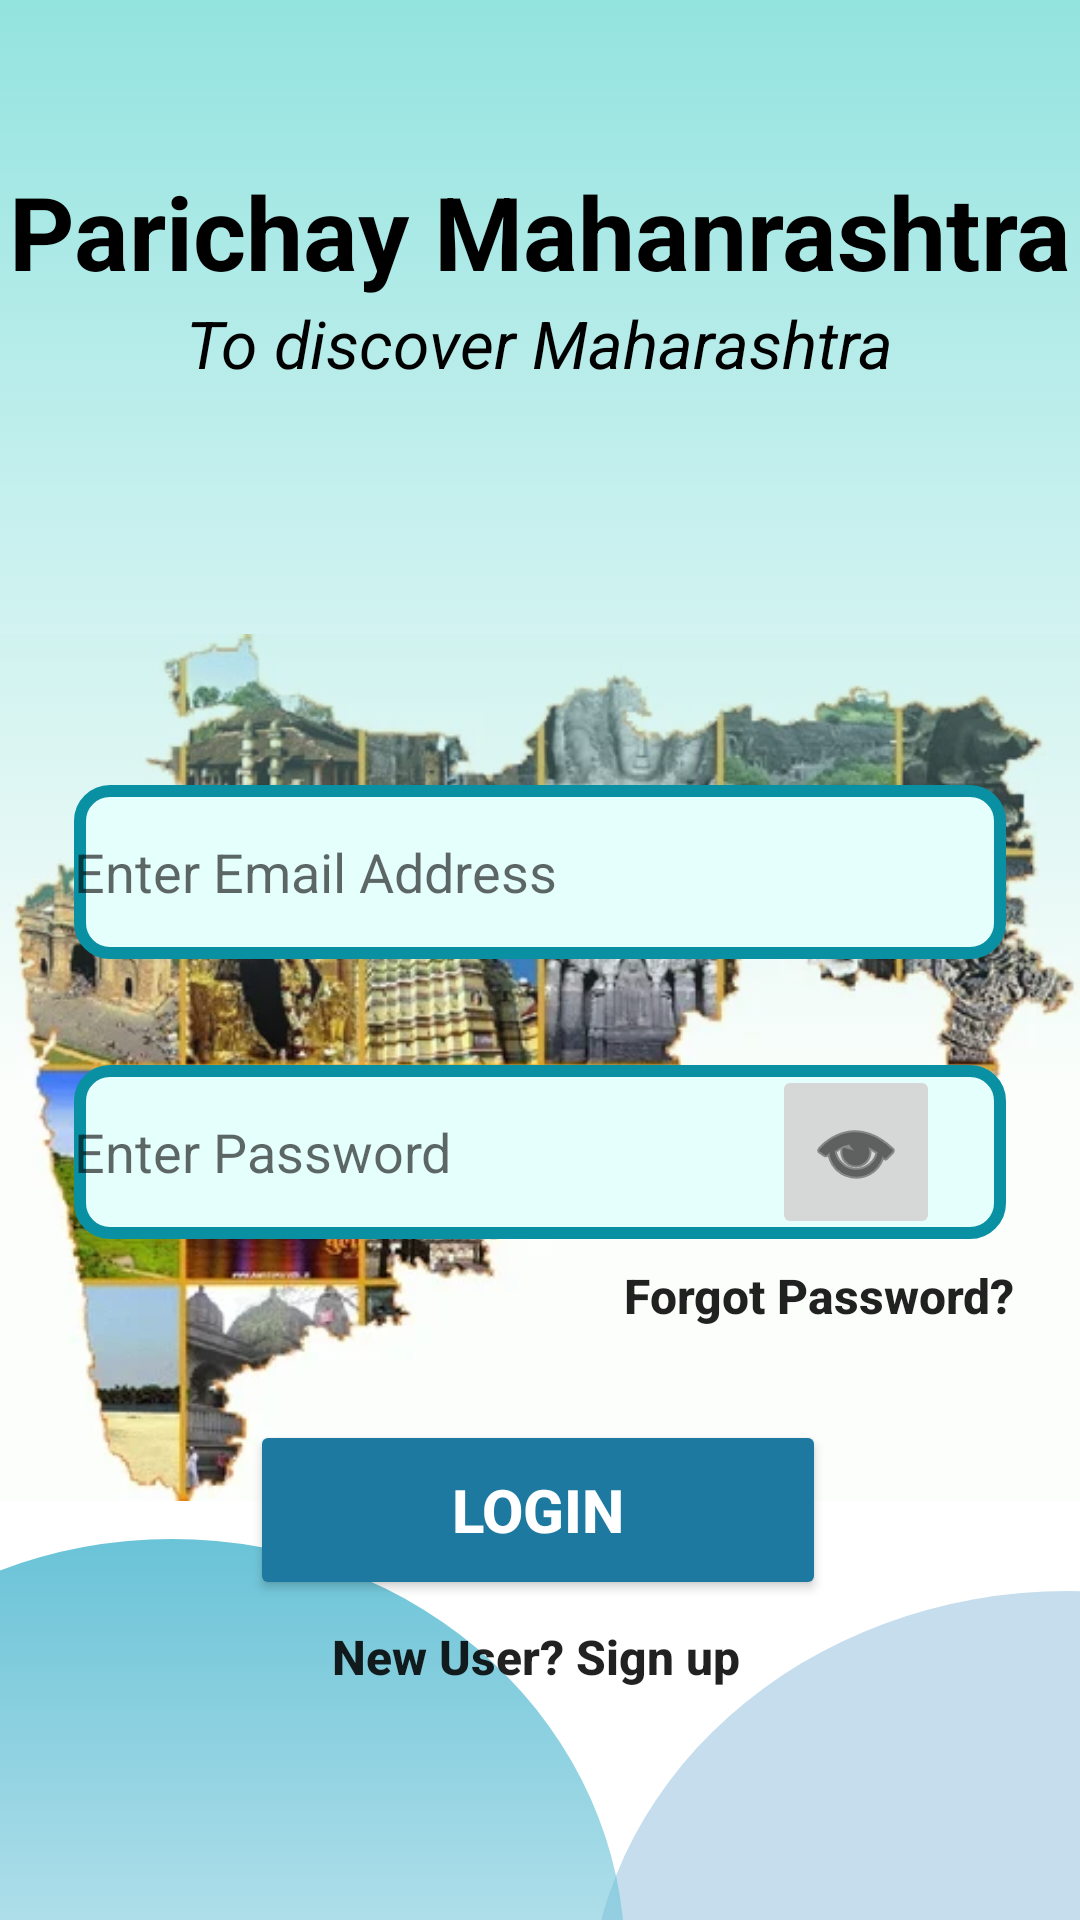

This screen was rendered from an Android layout file. Write that file and the resources it references.
<!-- AndroidManifest.xml: application theme Theme.ParichayMahanRashtra -->
<!-- res/layout/activity_loginpg.xml -->
<?xml version="1.0" encoding="utf-8"?>
<androidx.constraintlayout.widget.ConstraintLayout xmlns:android="http://schemas.android.com/apk/res/android"
    xmlns:app="http://schemas.android.com/apk/res-auto"
    xmlns:tools="http://schemas.android.com/tools"
    android:layout_width="match_parent"
    android:layout_height="match_parent"
    android:background="#FFFFFF"
    tools:context=".loginpg">

    <ImageView
        android:id="@+id/imageView"
        android:layout_width="wrap_content"
        android:layout_height="wrap_content"
        android:layout_marginTop="80dp"
        android:layout_marginBottom="8dp"
        app:layout_constraintBottom_toTopOf="@+id/button5"
        app:layout_constraintEnd_toEndOf="parent"
        app:layout_constraintHorizontal_bias="0.0"
        app:layout_constraintStart_toStartOf="parent"
        app:layout_constraintTop_toBottomOf="@+id/textView11"
        app:layout_constraintVertical_bias="0.371"
        app:srcCompat="@drawable/maharashtra_tours" />

    <TextView
        android:id="@+id/textView8"
        android:layout_width="426dp"
        android:layout_height="362dp"
        android:background="@drawable/box"
        app:layout_constraintBottom_toTopOf="@+id/button5"
        app:layout_constraintEnd_toEndOf="parent"
        app:layout_constraintHorizontal_bias="1.0"
        app:layout_constraintStart_toStartOf="parent"
        app:layout_constraintTop_toTopOf="parent"
        app:layout_constraintVertical_bias="0.0" />

    <Button
        android:id="@+id/button5"
        android:layout_width="192dp"
        android:layout_height="60dp"
        android:layout_gravity="start"
        android:enabled="true"
        android:fontFamily="sans-serif-medium"
        android:text="login"
        android:textColor="#FFFFFF"
        android:textSize="20sp"
        android:textStyle="bold"
        app:backgroundTint="#1D79A0"
        app:cornerRadius="50dp"
        app:layout_constraintBottom_toBottomOf="parent"
        app:layout_constraintEnd_toEndOf="parent"
        app:layout_constraintHorizontal_bias="0.497"
        app:layout_constraintStart_toStartOf="parent"
        app:layout_constraintTop_toTopOf="parent"
        app:layout_constraintVertical_bias="0.816" />

    <TextView
        android:id="@+id/textView6"
        android:layout_width="wrap_content"
        android:layout_height="wrap_content"
        android:layout_marginTop="44dp"
        android:text="Parichay Mahanrashtra"
        android:textAppearance="@style/TextAppearance.AppCompat.Display1"
        android:textColor="#000000"
        android:textStyle="bold"
        app:layout_constraintBottom_toTopOf="@+id/button5"
        app:layout_constraintEnd_toEndOf="parent"
        app:layout_constraintStart_toStartOf="parent"
        app:layout_constraintTop_toTopOf="parent"
        app:layout_constraintVertical_bias="0.027" />

    <TextView
        android:id="@+id/textView11"
        android:layout_width="wrap_content"
        android:layout_height="wrap_content"
        android:text="To discover Maharashtra"
        android:textAppearance="@style/TextAppearance.AppCompat.Large"
        android:textColor="#000000"
        android:textStyle="italic"
        app:layout_constraintBottom_toTopOf="@+id/button5"
        app:layout_constraintEnd_toEndOf="parent"
        app:layout_constraintStart_toStartOf="parent"
        app:layout_constraintTop_toBottomOf="@+id/textView6"
        app:layout_constraintVertical_bias="0.0" />

    <TextView
        android:id="@+id/textView12"
        android:layout_width="320dp"
        android:layout_height="286dp"
        android:layout_marginStart="196dp"
        android:layout_marginLeft="196dp"
        android:layout_marginTop="375dp"
        android:background="@drawable/circle"
        app:layout_constraintStart_toStartOf="parent"
        app:layout_constraintTop_toTopOf="@+id/imageView" />

    <TextView
        android:id="@+id/textView10"
        android:layout_width="302dp"
        android:layout_height="280dp"
        android:layout_marginTop="384dp"
        android:layout_marginEnd="152dp"
        android:layout_marginRight="152dp"
        android:background="@drawable/circle2"
        app:layout_constraintEnd_toEndOf="parent"
        app:layout_constraintTop_toBottomOf="@+id/textView11" />

    <EditText
        android:id="@+id/editTextTextEmailAddress"
        android:layout_width="310.68dp"
        android:layout_height="58dp"
        android:background="@drawable/background_box"
        android:ems="10"
        android:hint="Enter Email Address"
        android:inputType="textEmailAddress"
        android:shadowColor="#40000000"
        app:cornerRadius="50dp"
        app:layout_constraintBottom_toTopOf="@+id/button5"
        app:layout_constraintEnd_toEndOf="parent"
        app:layout_constraintStart_toStartOf="parent"
        app:layout_constraintTop_toBottomOf="@+id/textView11"
        app:layout_constraintVertical_bias="0.463" />

    <EditText
        android:id="@+id/editTextTextPassword"
        android:layout_width="310.68dp"
        android:layout_height="58dp"
        android:background="@drawable/background_box"
        android:ems="10"
        android:hint="Enter Password"
        android:inputType="textPassword"
        android:password="true"
        android:shadowColor="#40000000"
        android:soundEffectsEnabled="true"
        app:cornerRadius="50dp"
        app:layout_constraintBottom_toBottomOf="@+id/imageView"
        app:layout_constraintEnd_toEndOf="parent"
        app:layout_constraintStart_toStartOf="parent"
        app:layout_constraintTop_toBottomOf="@+id/editTextTextEmailAddress"
        app:layout_constraintVertical_bias="0.197" />

    <TextView
        android:id="@+id/textView13"
        android:layout_width="200dp"
        android:layout_height="50dp"
        android:layout_marginTop="8dp"
        android:clickable="true"
        android:text="            Forgot Password?"
        android:textAppearance="@style/TextAppearance.AppCompat.Body2"
        android:textSize="16sp"
        android:textStyle="bold"
        app:layout_constraintEnd_toEndOf="parent"
        app:layout_constraintHorizontal_bias="1.0"
        app:layout_constraintStart_toStartOf="parent"
        app:layout_constraintTop_toBottomOf="@+id/editTextTextPassword" />

    <TextView
        android:id="@+id/textView14"
        android:layout_width="200dp"
        android:layout_height="50dp"
        android:layout_marginTop="8dp"
        android:clickable="true"
        android:text="       New User? Sign up"
        android:textAppearance="@style/TextAppearance.AppCompat.Body2"
        android:textSize="16sp"
        android:textStyle="bold"
        app:layout_constraintEnd_toEndOf="parent"
        app:layout_constraintHorizontal_bias="0.516"
        app:layout_constraintStart_toStartOf="parent"
        app:layout_constraintTop_toBottomOf="@+id/button5" />

    <ImageButton
        android:id="@+id/imageButton"
        android:layout_width="wrap_content"
        android:layout_height="58dp"
        android:tint="#101010"
        app:layout_constraintBottom_toTopOf="@+id/textView13"
        app:layout_constraintEnd_toEndOf="parent"
        app:layout_constraintHorizontal_bias="0.847"
        app:layout_constraintStart_toStartOf="parent"
        app:layout_constraintTop_toBottomOf="@+id/editTextTextEmailAddress"
        app:layout_constraintVertical_bias="0.813"
        app:srcCompat="@android:drawable/ic_menu_view" />

</androidx.constraintlayout.widget.ConstraintLayout>
<!-- resources referenced by this layout -->
<resources>
  <!-- drawable background_box (drawable) -->
  <?xml version="1.0" encoding="utf-8"?>
  <shape xmlns:android="http://schemas.android.com/apk/res/android"
      android:shape="rectangle">
      <stroke android:width="4dp"
          android:color="#0991A3"/>
      <corners
          android:radius="10dp"/>
      <solid android:color="#E5FFFD"/>
  
  </shape>
  <!-- drawable box (drawable) -->
  <?xml version="1.0" encoding="utf-8"?>
  <selector xmlns:android="http://schemas.android.com/apk/res/android">
      <item>
          <shape android:shape="rectangle">
  
                  <gradient android:type="linear" android:startColor="#93E3DF" android:angle="-90"  >
                  </gradient>
  
  
  
          </shape>
  
      </item>
  
  </selector>
  <!-- drawable circle (drawable) -->
  <?xml version="1.0" encoding="utf-8"?>
  <selector xmlns:android="http://schemas.android.com/apk/res/android">
  <item>
      <shape android:shape="oval">
          <solid android:color="#C6DDEE">
  
          </solid>
  
      </shape>
  </item>
  </selector>
  <!-- drawable circle2 (drawable) -->
  <?xml version="1.0" encoding="utf-8"?>
  <selector xmlns:android="http://schemas.android.com/apk/res/android">
      <item>
          <shape android:shape="oval">
             <gradient android:type="linear" android:startColor="#6AC3D7" android:angle="-90">
  
             </gradient>
      </shape>
  </item>
  </selector>
  <!-- drawable maharashtra_tours: webp bitmap (drawable, 39550 bytes) -->
  <style name="Theme.ParichayMahanRashtra" parent="Theme.MaterialComponents.DayNight.NoActionBar">
          
          <item name="colorPrimary">@color/black</item>
          <item name="colorPrimaryVariant">@color/black</item>
          <item name="colorOnPrimary">@color/white</item>
          
          <item name="colorSecondary">@color/teal_200</item>
          <item name="colorSecondaryVariant">@color/teal_700</item>
          <item name="colorOnSecondary">@color/black</item>
          
          <item name="android:statusBarColor" tools:targetApi="21">?attr/colorPrimaryVariant</item>
          
      </style>
  <!-- not gathered from this repository: default colours our renderer supplied (Android Studio template values) -->
  <color name="teal_200">#FF03DAC5</color>
  <color name="teal_700">#FF018786</color>
  <color name="black">#FF000000</color>
  <color name="white">#FFFFFFFF</color>
</resources>
